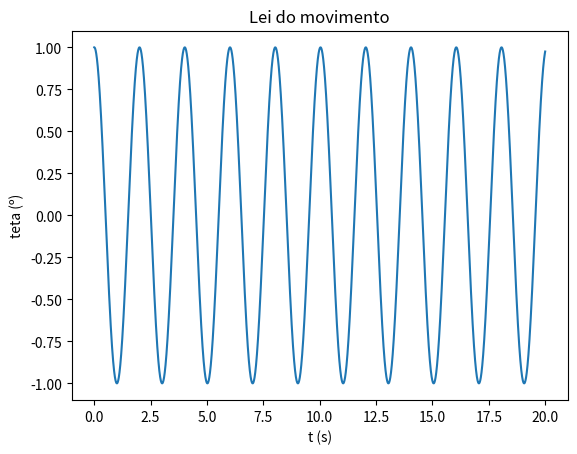

The matplotlib source for this figure:
import matplotlib.pyplot as plt
import numpy as np

m = 1
k = 1
g=9.8

L = 1

t0 = 0
tf =20
dt = 0.0001

angulo = np.radians(1)

n = int((tf-t0)/dt)
t = np.linspace(t0,tf,n)

teta = np.empty(n)
w = np.empty(n)
a = np.empty(n)

teta[0] = angulo
w[0] = 0

a[0] = -g/L * np.sin(teta[0])

for i in range(n-1):   
    a[i+1] = -g/L * np.sin(teta[i])
    w[i+1] = w[i] +a[i+1]*dt 
    teta[i+1] = teta[i] +w[i+1]*dt
    
arrayMaximos = []
temposMax = []

for i in range(n-1):
    if (teta[i-1]<teta[i]>teta[i+1] and i>0 ): 
        arrayMaximos.append(teta[i])
        temposMax.append(t[i])
        
periodos = []

for i in range(len(temposMax)-1):
    periodos.append(temposMax[i+1] - temposMax[i])


periodoMedia = sum(periodos)/len(periodos)

print("O periodo médio é {:.3f} s".format(periodoMedia))
    

plt.plot(t, np.degrees(teta))
plt.xlabel("t (s)")
plt.ylabel("teta (º)")
plt.title("Lei do movimento")
plt.show()